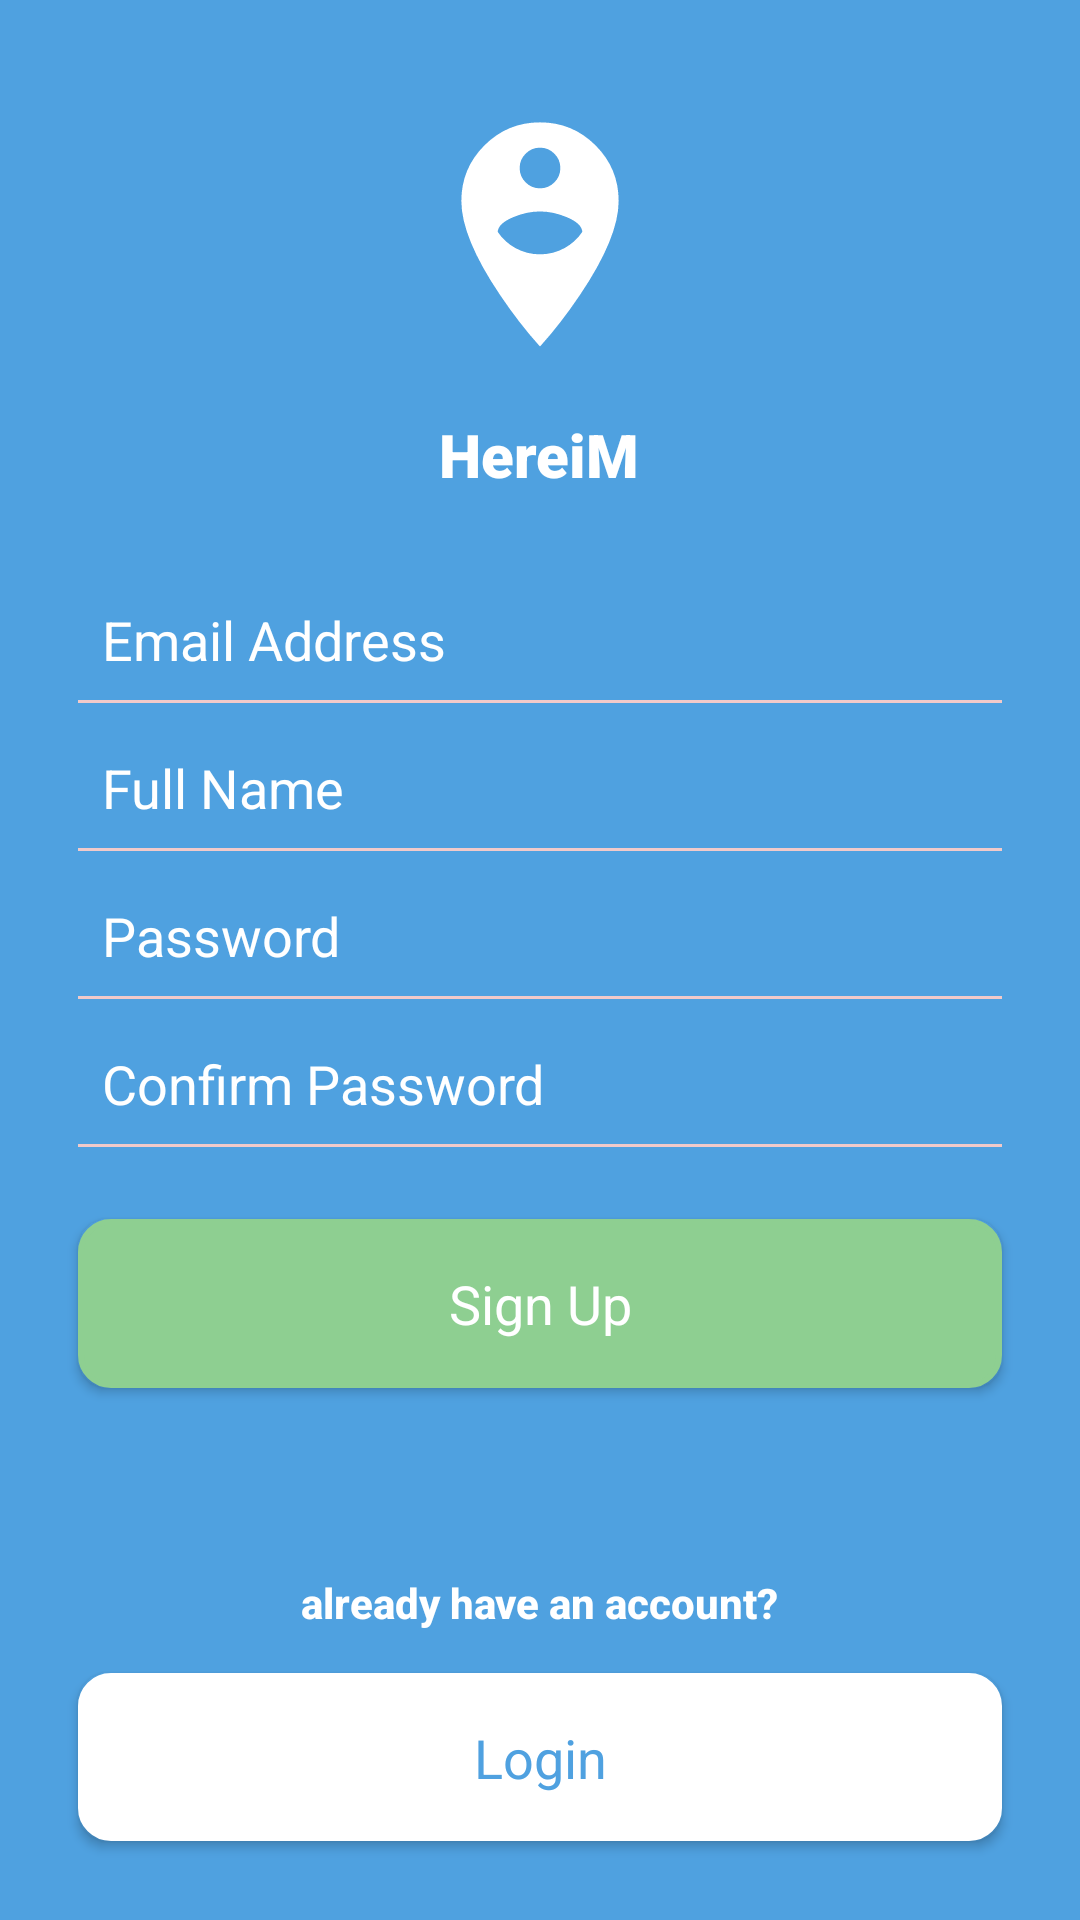

Reconstruct the res/layout file that produces this screen, plus the resources it refers to.
<!-- AndroidManifest.xml: application theme AppTheme -->
<!-- res/layout/activity_sign_up.xml -->
<?xml version="1.0" encoding="utf-8"?>
<androidx.constraintlayout.widget.ConstraintLayout
    xmlns:android="http://schemas.android.com/apk/res/android"
    xmlns:app="http://schemas.android.com/apk/res-auto"
    xmlns:tools="http://schemas.android.com/tools"
    android:layout_width="match_parent"
    android:layout_height="match_parent"
    android:background="@color/colorPrimary"
    android:orientation="vertical"
    android:paddingLeft="18dp"
    android:paddingRight="18dp">

    <LinearLayout
        android:id="@+id/app_logo_layout"
        android:layout_width="wrap_content"
        android:layout_height="wrap_content"
        android:layout_marginStart="8dp"
        android:layout_marginTop="10dp"
        android:layout_marginEnd="8dp"
        android:orientation="vertical"
        app:layout_constraintEnd_toEndOf="parent"
        app:layout_constraintStart_toStartOf="parent"
        app:layout_constraintTop_toTopOf="parent"
        tools:ignore="UseCompoundDrawables">

        <ImageView
            android:id="@+id/imageView2"
            android:layout_width="240dp"
            android:layout_height="120dp"
            android:layout_gravity="center_horizontal"
            android:layout_marginStart="8dp"
            android:layout_marginTop="8dp"
            android:layout_marginEnd="8dp"
            android:contentDescription="@string/app_name"
            android:padding="16dp"
            app:srcCompat="@drawable/ic_app_logo_white" />

        <TextView
            android:id="@+id/logo_title"
            android:layout_width="wrap_content"
            android:layout_height="27dp"
            android:layout_gravity="center_horizontal"
            android:layout_marginStart="8dp"
            android:layout_marginEnd="8dp"
            android:layout_marginBottom="8dp"
            android:fontFamily="sans-serif-black"
            android:gravity="center"
            android:text="@string/app_name"
            android:textAlignment="center"
            android:textColor="@color/white"
            android:textSize="20sp" />

    </LinearLayout>

    <LinearLayout
        android:id="@+id/linearLayout2"
        android:layout_width="wrap_content"
        android:layout_height="wrap_content"
        android:layout_marginStart="8dp"
        android:layout_marginTop="20dp"
        android:layout_marginEnd="8dp"
        android:orientation="vertical"
        app:layout_constraintEnd_toEndOf="parent"
        app:layout_constraintStart_toStartOf="parent"
        app:layout_constraintTop_toBottomOf="@+id/app_logo_layout">

        <EditText
            android:id="@+id/sign_up_email_edit_Text"
            android:layout_width="match_parent"
            android:layout_height="wrap_content"
            android:layout_marginStart="8dp"
            android:layout_marginEnd="8dp"
            android:background="@android:color/transparent"
            android:drawableStart="@drawable/ic_email_white_24dp"
            android:drawablePadding="12dp"
            android:ems="10"
            android:hint="@string/email_address_hint"
            android:inputType="textEmailAddress"
            android:maxLines="1"
            android:padding="8dp"
            android:textColor="@color/white"
            android:textColorHint="@color/white"
            tools:ignore="Autofill" />

        <View
            android:id="@+id/view"
            android:layout_width="match_parent"
            android:layout_height="1dp"
            android:layout_marginStart="8dp"
            android:layout_marginEnd="8dp"
            android:layout_marginBottom="8dp"
            android:background="@color/edit_text_divider" />

        <EditText
            android:id="@+id/sign_up_full_name_edit_text"
            android:layout_width="match_parent"
            android:layout_height="wrap_content"
            android:layout_marginStart="8dp"
            android:layout_marginEnd="8dp"
            android:background="@android:color/transparent"
            android:drawableStart="@drawable/ic_person_white_24dp"
            android:drawablePadding="12dp"
            android:ems="10"
            android:hint="@string/full_name_hint"
            android:inputType="textCapWords"
            android:maxLines="1"
            android:padding="8dp"
            android:textColor="@color/white"
            android:textColorHint="@color/white"
            tools:ignore="Autofill" />

        <View
            android:layout_width="match_parent"
            android:layout_height="1dp"
            android:layout_marginStart="8dp"
            android:layout_marginEnd="8dp"
            android:layout_marginBottom="8dp"
            android:background="@color/edit_text_divider" />

        <EditText
            android:id="@+id/sign_up_password_edit_text"
            android:layout_width="match_parent"
            android:layout_height="wrap_content"
            android:layout_marginStart="8dp"
            android:layout_marginEnd="8dp"
            android:background="@android:color/transparent"
            android:drawableStart="@drawable/ic_lock_open_white_24dp"
            android:drawablePadding="12dp"
            android:ems="10"
            android:hint="@string/password_hint"
            android:inputType="textPassword"
            android:maxLines="1"
            android:padding="8dp"
            android:textColor="@color/white"
            android:textColorHint="@color/white"
            tools:ignore="Autofill" />

        <View
            android:layout_width="match_parent"
            android:layout_height="1dp"
            android:layout_marginStart="8dp"
            android:layout_marginEnd="8dp"
            android:layout_marginBottom="8dp"
            android:background="@color/edit_text_divider" />

        <EditText
            android:id="@+id/sign_up_confirm_password_edit_text"
            android:layout_width="match_parent"
            android:layout_height="wrap_content"
            android:layout_marginStart="8dp"
            android:layout_marginEnd="8dp"
            android:background="@android:color/transparent"
            android:drawableStart="@drawable/ic_lock_closed_white_24dp"
            android:drawablePadding="12dp"
            android:ems="10"
            android:hint="@string/confirm_password_hint"
            android:inputType="textPassword"
            android:maxLines="1"
            android:padding="8dp"
            android:textColor="@color/white"
            android:textColorHint="@color/white"
            tools:ignore="Autofill" />

        <View
            android:id="@+id/view2"
            android:layout_width="match_parent"
            android:layout_height="1dp"
            android:layout_marginStart="8dp"
            android:layout_marginEnd="8dp"
            android:layout_marginBottom="8dp"
            android:background="@color/edit_text_divider" />

    </LinearLayout>

    <Button
        android:id="@+id/sign_up_btn"
        style="@style/Base.TextAppearance.AppCompat.Body1"
        android:layout_width="match_parent"
        android:layout_height="wrap_content"
        android:layout_marginStart="8dp"
        android:layout_marginTop="16dp"
        android:layout_marginEnd="8dp"
        android:background="@drawable/btn_signup"
        android:onClick="signUpBtnClick"
        android:padding="16dp"
        android:text="@string/sign_up"
        android:textAllCaps="false"
        android:textColor="@color/white"
        android:textSize="18sp"
        app:layout_constraintEnd_toEndOf="parent"
        app:layout_constraintHorizontal_bias="0.514"
        app:layout_constraintStart_toStartOf="parent"
        app:layout_constraintTop_toBottomOf="@+id/linearLayout2" />

    <ProgressBar
        android:id="@+id/sign_up_progressbar"
        android:layout_width="40dp"
        android:layout_height="40dp"
        android:layout_gravity="center"
        android:layout_marginStart="8dp"
        android:layout_marginTop="8dp"
        android:layout_marginEnd="8dp"
        android:visibility="invisible"
        app:layout_constraintEnd_toEndOf="parent"
        app:layout_constraintHorizontal_bias="0.498"
        app:layout_constraintStart_toStartOf="parent"
        app:layout_constraintTop_toBottomOf="@+id/sign_up_btn" />

    <TextView
        android:id="@+id/textView"
        style="@style/TextAppearance.AppCompat.Body2"
        android:layout_width="wrap_content"
        android:layout_height="wrap_content"
        android:layout_gravity="center"
        android:layout_marginStart="8dp"
        android:layout_marginTop="8dp"
        android:layout_marginEnd="8dp"
        android:padding="6dp"
        android:text="@string/already_have_an_account"
        android:textColor="@color/white"
        android:textStyle="bold"
        app:layout_constraintEnd_toEndOf="parent"
        app:layout_constraintStart_toStartOf="parent"
        app:layout_constraintTop_toBottomOf="@+id/sign_up_progressbar" />

    <Button
        android:id="@+id/login_btn"
        style="@style/Base.TextAppearance.AppCompat.Body1"
        android:layout_width="match_parent"
        android:layout_height="56dp"
        android:layout_marginStart="8dp"
        android:layout_marginTop="8dp"
        android:layout_marginEnd="8dp"
        android:background="@drawable/btn_login"
        android:onClick="loginBtnClick"
        android:padding="16dp"
        android:text="@string/log_in"
        android:textAllCaps="false"
        android:textColor="@color/colorPrimary"
        android:textSize="18sp"
        android:transitionName="@string/login_sign_up_trans"
        app:layout_constraintEnd_toEndOf="parent"
        app:layout_constraintHorizontal_bias="0.514"
        app:layout_constraintStart_toStartOf="parent"
        app:layout_constraintTop_toBottomOf="@id/textView"
        tools:ignore="UnusedAttribute" />

</androidx.constraintlayout.widget.ConstraintLayout>
<!-- resources referenced by this layout -->
<resources>
  <color name="colorPrimary">#4FA1E0</color>
  <color name="edit_text_divider">#F1CACA</color>
  <color name="white">#FFFFFF</color>
  <!-- drawable btn_login (drawable-v24) -->
  <?xml version="1.0" encoding="utf-8"?>
  <shape
      xmlns:android="http://schemas.android.com/apk/res/android">
  
      <stroke
          android:width="2dp"
          android:color="#ffffff"/>
  
      <corners
          android:radius="10dp" />
  
      <padding
          android:left="2dp"
          android:right="2dp"
          android:top="2dp"
          android:bottom="2dp"/>
  
      <solid android:color="#ffffff"/>
  
  </shape>
  <!-- drawable btn_signup (drawable-v24) -->
  <?xml version="1.0" encoding="utf-8"?>
  <shape
      xmlns:android="http://schemas.android.com/apk/res/android">
      <stroke
          android:width="2dp"
          android:color="@color/green"/>
  
      <corners
          android:radius="10dp" />
  
      <padding
          android:left="2dp"
          android:right="2dp"
          android:top="2dp"
          android:bottom="2dp"/>
  
      <solid android:color="@color/green"/>
  
  </shape>
  <!-- drawable ic_app_logo_white (drawable) -->
  <vector android:height="24dp" android:tint="#FFFFFF"
      android:viewportHeight="24.0" android:viewportWidth="24.0"
      android:width="24dp" xmlns:android="http://schemas.android.com/apk/res/android">
      <path
          android:strokeColor="@color/colorPrimary"
          android:strokeWidth="0.3"
          android:fillColor="#FF000000" android:pathData="M12,2C8.14,2 5,5.14 5,9c0,5.25 7,13 7,13s7,-7.75 7,-13c0,-3.86 -3.14,-7 -7,-7zM12,4c1.1,0 2,0.9 2,2 0,1.11 -0.9,2 -2,2s-2,-0.89 -2,-2c0,-1.1 0.9,-2 2,-2zM12,14c-1.67,0 -3.14,-0.85 -4,-2.15 0.02,-1.32 2.67,-2.05 4,-2.05s3.98,0.73 4,2.05c-0.86,1.3 -2.33,2.15 -4,2.15z"/>
  </vector>
  <string name="already_have_an_account">already have an account?</string>
  <string name="app_name">HereiM</string>
  <string name="confirm_password_hint">Confirm Password</string>
  <string name="email_address_hint">Email Address</string>
  <string name="full_name_hint">Full Name</string>
  <string name="log_in">Login</string>
  <string name="login_sign_up_trans">login sign up trans</string>
  <string name="password_hint">Password</string>
  <string name="sign_up">Sign Up</string>
  <style name="AppTheme" parent="Theme.AppCompat.Light.NoActionBar">
          
          <item name="colorPrimary">@color/colorPrimary</item>
          <item name="colorPrimaryDark">@color/colorPrimaryDark</item>
          <item name="colorAccent">@color/colorAccent</item>
      </style>
  <color name="green">#8ECF91</color>
  <color name="colorPrimaryDark">#32373C</color>
  <color name="colorAccent">#EF5350</color>
</resources>
